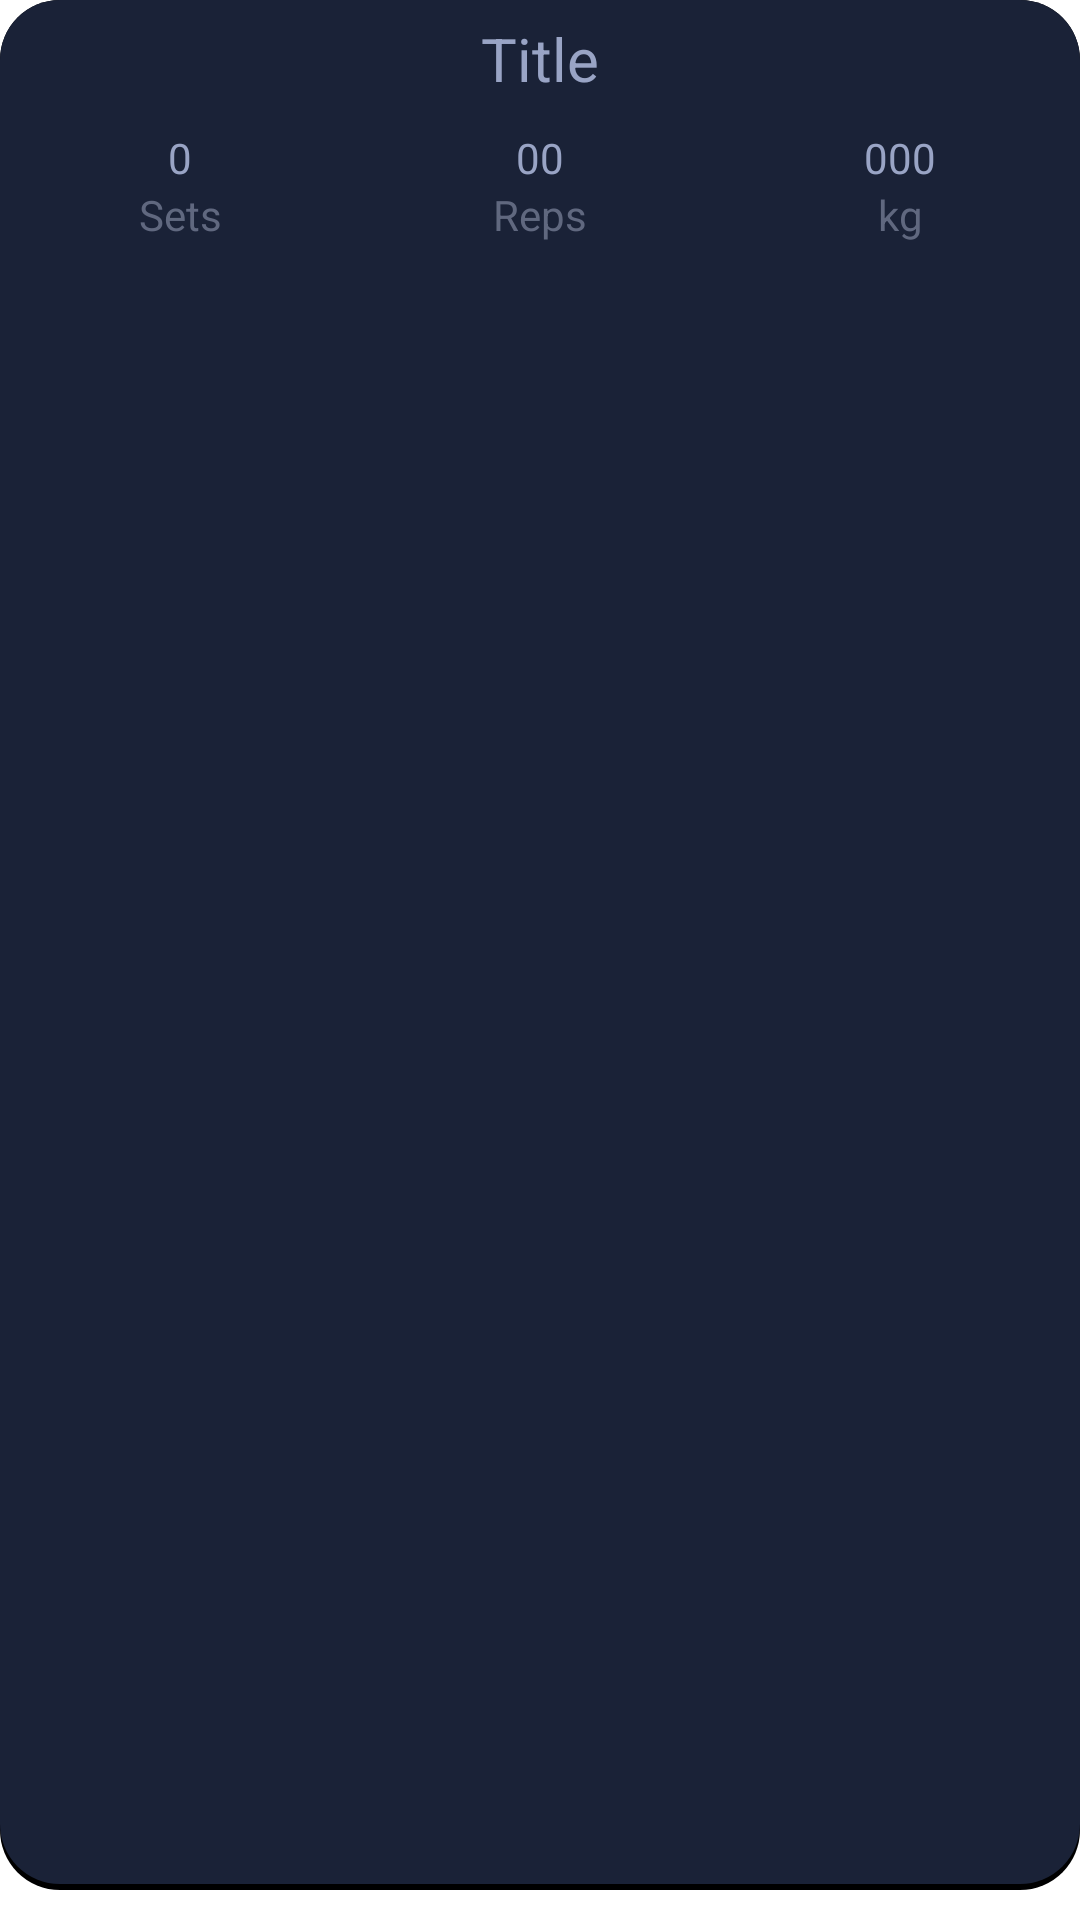

Here is an Android app screen rendered from its layout file. Give the layout XML and the strings, colors and styles it references.
<!-- AndroidManifest.xml: application theme Theme.GymtonicApp -->
<!-- res/layout/recylcerview_item_workout_exercise.xml -->
<?xml version="1.0" encoding="utf-8"?>
<LinearLayout xmlns:android="http://schemas.android.com/apk/res/android"
    android:id="@+id/rvItemExerciseMain"
    android:layout_width="match_parent"
    android:layout_height="wrap_content"
    android:orientation="vertical">

    <LinearLayout
        android:layout_width="match_parent"
        android:layout_height="wrap_content"
        android:layout_weight="1"
        android:orientation="vertical"
        android:background="@drawable/shape_box_round_middle">

        <TextView
            android:id="@+id/rvItemExerciseTitle"
            android:layout_width="wrap_content"
            android:layout_height="wrap_content"
            android:layout_gravity="center"
            android:layout_marginTop="6dp"
            android:text="Title"
            android:textAlignment="center"
            android:textAllCaps="false"
            android:textColor="@color/text_middle"
            android:textSize="20dp" />

        <TableLayout
            android:layout_width="match_parent"
            android:layout_height="wrap_content"
            android:layout_marginTop="10dp"
            android:layout_marginBottom="10dp"
            android:stretchColumns="*">

            <TableRow
                android:layout_width="0dp"
                android:layout_height="wrap_content">

                <TextView
                    android:id="@+id/rvItemExerciseSets"
                    android:layout_width="0dp"
                    android:layout_height="wrap_content"
                    android:layout_weight="1"
                    android:text="0"
                    android:textAlignment="center"
                    android:textColor="@color/text_middle" />

                <TextView
                    android:id="@+id/rvItemExerciseRepetitions"
                    android:layout_width="0dp"
                    android:layout_height="wrap_content"
                    android:layout_weight="1"
                    android:text="00"
                    android:textAlignment="center"
                    android:textColor="@color/text_middle"
                    android:textSize="14dp" />

                <TextView
                    android:id="@+id/rvItemExerciseWeight"
                    android:layout_width="0dp"
                    android:layout_height="wrap_content"
                    android:layout_weight="1"
                    android:text="000"
                    android:textAlignment="center"
                    android:textColor="@color/text_middle" />
            </TableRow>

            <TableRow
                android:layout_width="0dp"
                android:layout_height="wrap_content">

                <TextView
                    android:layout_width="0dp"
                    android:layout_height="wrap_content"
                    android:layout_weight="1"
                    android:text="Sets"
                    android:textAlignment="center"
                    android:textColor="@color/text_low" />

                <TextView
                    android:layout_width="0dp"
                    android:layout_height="wrap_content"
                    android:layout_weight="1"
                    android:text="Reps"
                    android:textAlignment="center"
                    android:textColor="@color/text_low" />

                <TextView
                    android:layout_width="0dp"
                    android:layout_height="wrap_content"
                    android:layout_weight="1"
                    android:text="kg"
                    android:textAlignment="center"
                    android:textColor="@color/text_low" />
            </TableRow>
        </TableLayout>
    </LinearLayout>

    <Space
        android:layout_width="match_parent"
        android:layout_height="10dp"/>

</LinearLayout>
<!-- resources referenced by this layout -->
<resources>
  <color name="text_low">#60687F</color>
  <color name="text_middle">#99A4C5</color>
  <!-- drawable shape_box_round_middle (drawable-v24) -->
  <?xml version="1.0" encoding="utf-8"?>
  <layer-list xmlns:android="http://schemas.android.com/apk/res/android">
      
      <item>
          <shape android:shape="rectangle">
              <corners
                  android:bottomRightRadius="20dp"
                  android:bottomLeftRadius="20dp"
                  android:topRightRadius="20dp"
                  android:topLeftRadius="20dp"/>
              <solid
                  android:color="@color/black" />
          </shape>
      </item>
  
      
      <item
          android:left="0dp"
          android:right="0dp"
          android:top="0dp"
          android:bottom="2dp">
          <shape android:shape="rectangle">
              <corners
                  android:bottomRightRadius="20dp"
                  android:bottomLeftRadius="20dp"
                  android:topRightRadius="20dp"
                  android:topLeftRadius="20dp" />
              <solid
                  android:color="@color/middle_purple" />
          </shape>
      </item>
  </layer-list>
  <style name="Theme.GymtonicApp" parent="Theme.MaterialComponents.DayNight.NoActionBar">
          
          <item name="colorPrimary">@color/light_purple</item>
          <item name="colorPrimaryVariant">@color/dark_purple</item>
          <item name="colorOnPrimary">@color/white</item>
          <item name="android:textColor">@color/text_low</item>  
          
          <item name="colorSecondary">@color/text_low</item>
          <item name="colorSecondaryVariant">@color/text_low</item>
          <item name="colorOnSecondary">@color/black</item>
          
          <item name="android:statusBarColor" tools:targetApi="l">?attr/colorPrimaryVariant</item>
          
          <item name="colorControlNormal">@color/text_middle</item>  
          
      </style>
  <color name="black">#FF000000</color>
  <color name="middle_purple">#1A2237</color>
  <color name="light_purple">#2A3752</color>
  <color name="dark_purple">#131929</color>
  <color name="white">#FFFFFFFF</color>
</resources>
